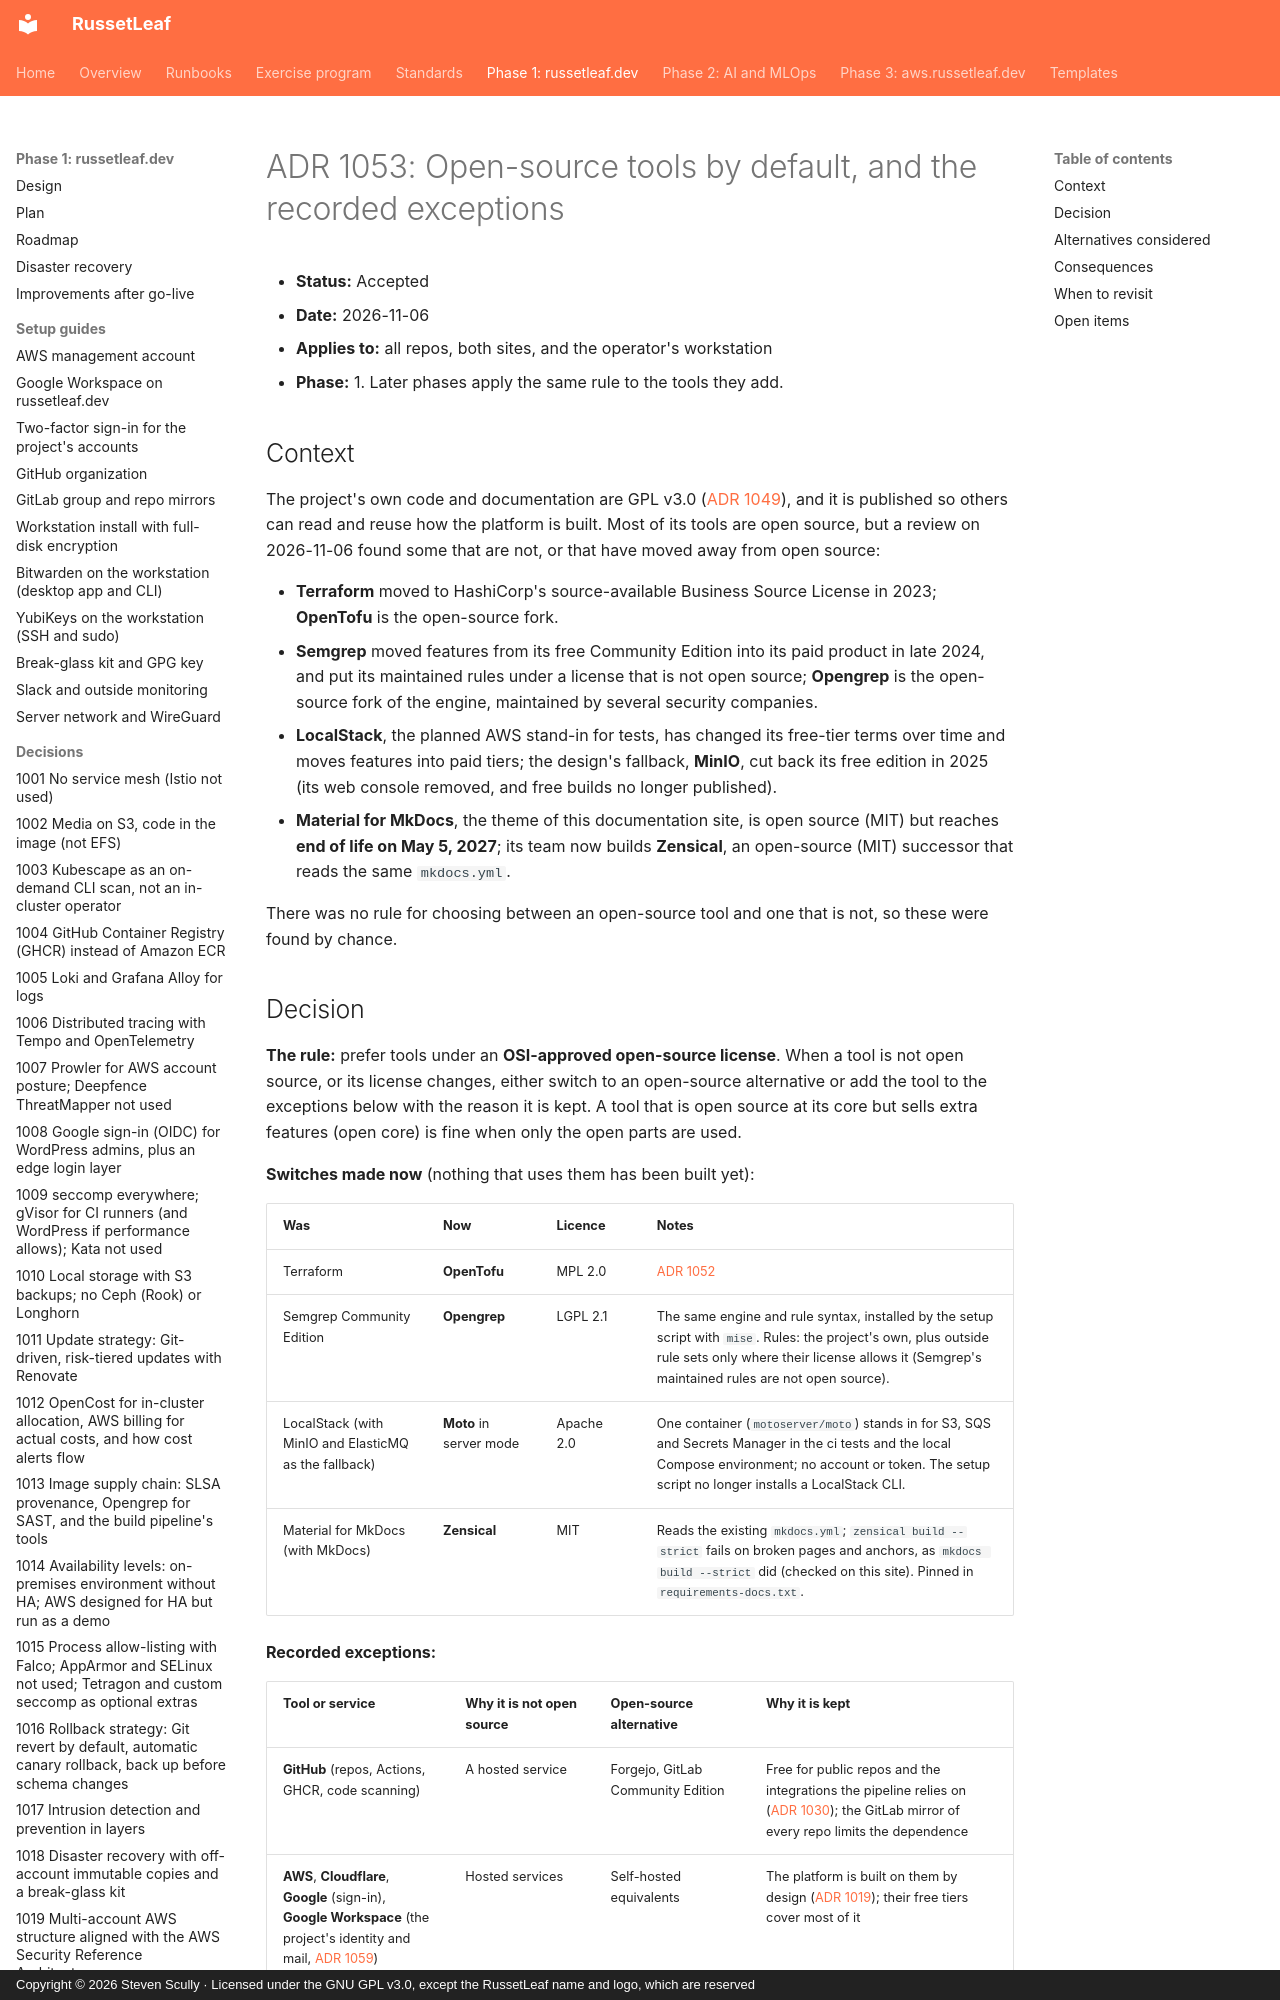

repository: russetleaf/russetleaf-docs · page: phase-1-russetleaf-dev/adr/1053-open-source-tools-by-default/index.html · generator: mkdocs · copyright: Copyright © 2026 Steven Scully · Licensed under the GNU GPL v3.0, except the RussetLeaf name and logo, which are reserved

# ADR 1053: Open-source tools by default, and the recorded exceptions

- **Status:** Accepted
- **Date:** 2026-11-06
- **Applies to:** all repos, both sites, and the operator's workstation
- **Phase:** 1. Later phases apply the same rule to the tools they add.

## Context

The project's own code and documentation are GPL v3.0 ([ADR 1049](1049-licensing.md)), and it is published so others can read and reuse how the platform is built. Most of its tools are open source, but a review on 2026-11-06 found some that are not, or that have moved away from open source:

- **Terraform** moved to HashiCorp's source-available Business Source License in 2023; **OpenTofu** is the open-source fork.
- **Semgrep** moved features from its free Community Edition into its paid product in late 2024, and put its maintained rules under a license that is not open source; **Opengrep** is the open-source fork of the engine, maintained by several security companies.
- **LocalStack**, the planned AWS stand-in for tests, has changed its free-tier terms over time and moves features into paid tiers; the design's fallback, **MinIO**, cut back its free edition in 2025 (its web console removed, and free builds no longer published).
- **Material for MkDocs**, the theme of this documentation site, is open source (MIT) but reaches **end of life on May 5, 2027**; its team now builds **Zensical**, an open-source (MIT) successor that reads the same `mkdocs.yml`.

There was no rule for choosing between an open-source tool and one that is not, so these were found by chance.
